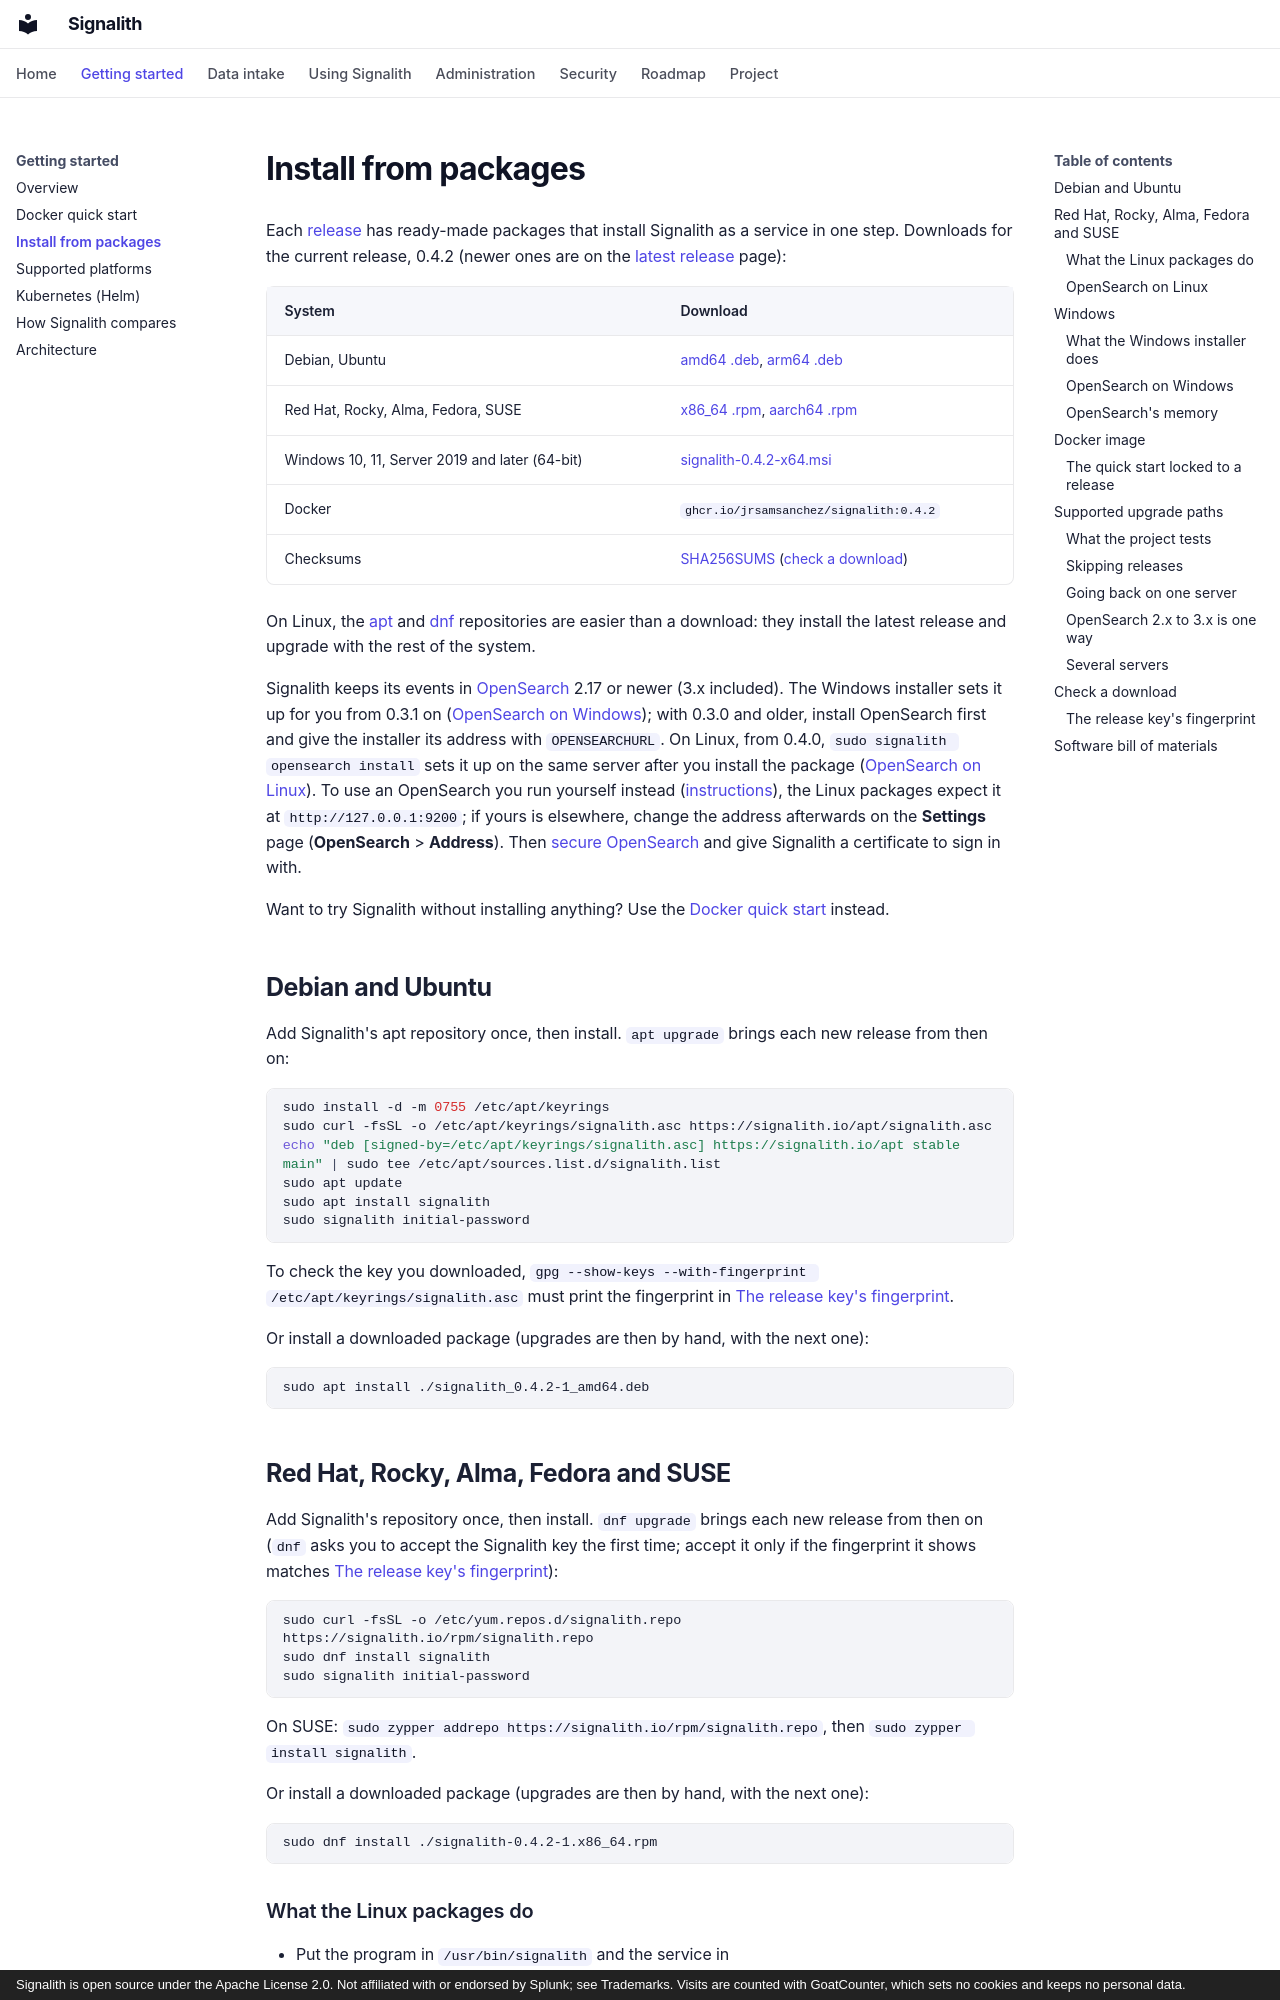

repository: jrsamsanchez/Signalith · page: install-packages/index.html · generator: mkdocs · copyright: Signalith is open source under the Apache License 2.0. Not affiliated with or endorsed by Splunk; see Trademarks. Visits are counted with GoatCounter, which sets no cookies and keeps no personal data.

# Install from packages

Each [release](https://github.com/jrsamsanchez/Signalith/releases) has ready-made
packages that install Signalith as a service in one step. Downloads for the current
release, 0.4.2 (newer ones are on the
[latest release](https://github.com/jrsamsanchez/Signalith/releases/latest) page):

| System | Download |
| --- | --- |
| Debian, Ubuntu | [amd64 .deb](https://github.com/jrsamsanchez/Signalith/releases/download/v0.4.2/signalith_0.4.2-1_amd64.deb), [arm64 .deb](https://github.com/jrsamsanchez/Signalith/releases/download/v0.4.2/signalith_0.4.2-1_arm64.deb) |
| Red Hat, Rocky, Alma, Fedora, SUSE | [x86_64 .rpm](https://github.com/jrsamsanchez/Signalith/releases/download/v0.4.2/signalith-0.4.2-1.x86_64.rpm), [aarch64 .rpm](https://github.com/jrsamsanchez/Signalith/releases/download/v0.4.2/signalith-0.4.2-1.aarch64.rpm) |
| Windows 10, 11, Server 2019 and later (64-bit) | [signalith-0.4.2-x64.msi](https://github.com/jrsamsanchez/Signalith/releases/download/v0.4.2/signalith-0.4.2-x64.msi) |
| Docker | `ghcr.io/jrsamsanchez/signalith:0.4.2` |
| Checksums | [SHA256SUMS](https://github.com/jrsamsanchez/Signalith/releases/download/v0.4.2/SHA256SUMS) ([check a download](#check-a-download)) |

On Linux, the [apt](#debian-and-ubuntu) and [dnf](#red-hat-rocky-alma-fedora-and-suse)
repositories are easier than a download: they install the latest release and upgrade
with the rest of the system.

Signalith keeps its events in [OpenSearch](https://opensearch.org) 2.17 or newer (3.x included). The
Windows installer sets it up for you from 0.3.1 on ([OpenSearch on Windows](#opensearch-on-windows));
with 0.3.0 and older, install OpenSearch first and give the installer its address with
`OPENSEARCHURL`.
On Linux, from 0.4.0, `sudo signalith opensearch install` sets it up on the same server
after you install the package ([OpenSearch on Linux](#opensearch-on-linux)). To use an
OpenSearch you run yourself instead
([instructions](https://opensearch.org/docs/latest/install-and-configure/install-opensearch/index/)),
the Linux packages expect it at `http://127.0.0.1:9200`; if yours is elsewhere, change the
address afterwards on the **Settings** page (**OpenSearch** > **Address**). Then
[secure OpenSearch](opensearch-security.md) and give Signalith a certificate to sign in
with.

Want to try Signalith without installing anything? Use the
[Docker quick start](getting-started.md#docker-quick-start) instead.

## Debian and Ubuntu

Add Signalith's apt repository once, then install. `apt upgrade` brings each new
release from then on:

```sh
sudo install -d -m 0755 /etc/apt/keyrings
sudo curl -fsSL -o /etc/apt/keyrings/signalith.asc https://signalith.io/apt/signalith.asc
echo "deb [signed-by=/etc/apt/keyrings/signalith.asc] https://signalith.io/apt stable main" | sudo tee /etc/apt/sources.list.d/signalith.list
sudo apt update
sudo apt install signalith
sudo signalith initial-password
```

To check the key you downloaded, `gpg --show-keys --with-fingerprint /etc/apt/keyrings/signalith.asc`
must print the fingerprint in [The release key's fingerprint](#the-release-keys-fingerprint).

Or install a downloaded package (upgrades are then by hand, with the next one):

```sh
sudo apt install ./signalith_0.4.2-1_amd64.deb
```

## Red Hat, Rocky, Alma, Fedora and SUSE

Add Signalith's repository once, then install. `dnf upgrade` brings each new release
from then on (`dnf` asks you to accept the Signalith key the first time; accept it only if the
fingerprint it shows matches [The release key's fingerprint](#the-release-keys-fingerprint)):

```sh
sudo curl -fsSL -o /etc/yum.repos.d/signalith.repo https://signalith.io/rpm/signalith.repo
sudo dnf install signalith
sudo signalith initial-password
```

On SUSE: `sudo zypper addrepo https://signalith.io/rpm/signalith.repo`, then
`sudo zypper install signalith`.

Or install a downloaded package (upgrades are then by hand, with the next one):

```sh
sudo dnf install ./signalith-0.4.2-1.x86_64.rpm
```
